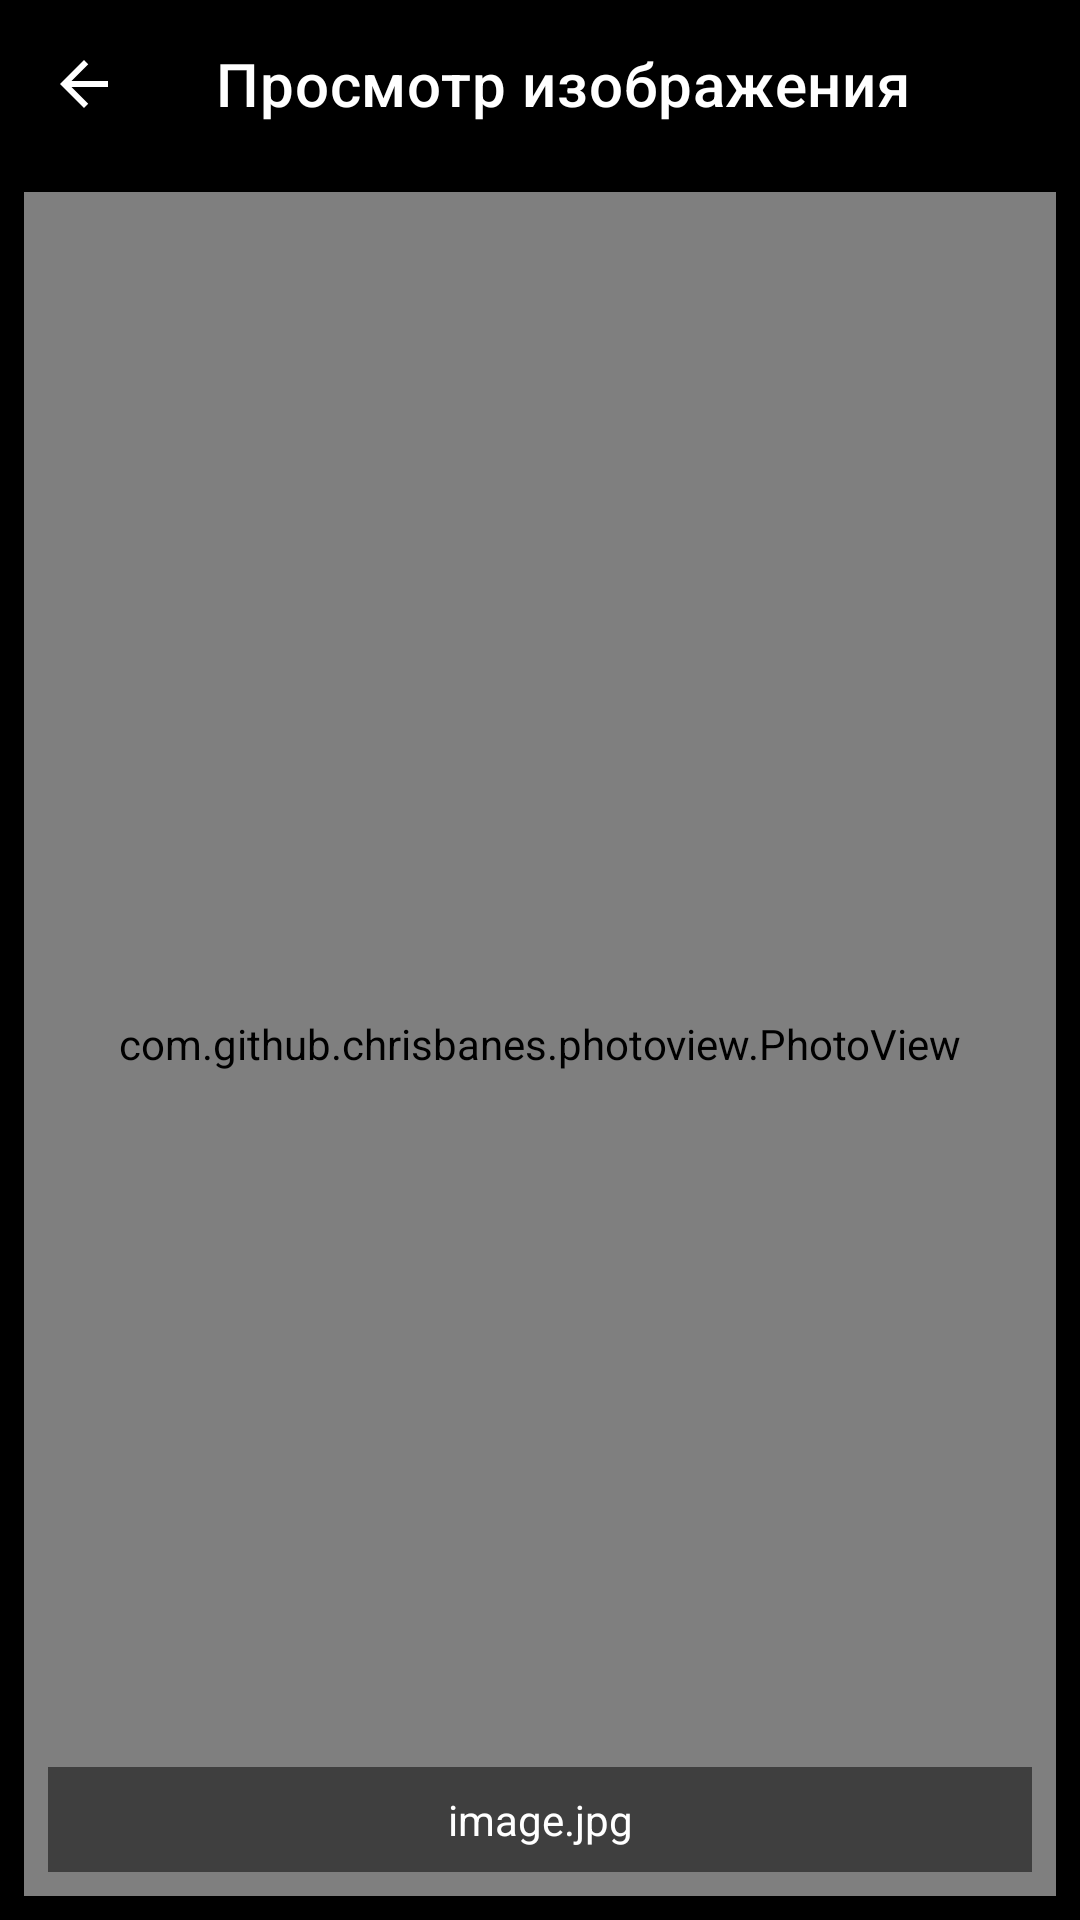

Here is an Android app screen rendered from its layout file. Give the layout XML and the strings, colors and styles it references.
<!-- AndroidManifest.xml: application theme Theme.Shift -->
<!-- res/layout/activity_image_viewer.xml -->
<?xml version="1.0" encoding="utf-8"?>
<androidx.constraintlayout.widget.ConstraintLayout
    xmlns:android="http://schemas.android.com/apk/res/android"
    xmlns:app="http://schemas.android.com/apk/res-auto"
    android:layout_width="match_parent"
    android:layout_height="match_parent"
    android:background="#000000">

    
    <com.google.android.material.appbar.MaterialToolbar
        android:id="@+id/toolbar"
        android:layout_width="match_parent"
        android:layout_height="wrap_content"
        android:background="#80000000"
        android:theme="@style/ThemeOverlay.Material3.Dark.ActionBar"
        app:title="Просмотр изображения"
        app:titleTextColor="#FFFFFF"
        app:navigationIcon="@drawable/ic_arrow_back_24"
        app:navigationIconTint="#FFFFFF"
        app:layout_constraintTop_toTopOf="parent"
        app:layout_constraintStart_toStartOf="parent"
        app:layout_constraintEnd_toEndOf="parent" />

    
    <com.github.chrisbanes.photoview.PhotoView
        android:id="@+id/photoView"
        android:layout_width="0dp"
        android:layout_height="0dp"
        android:layout_marginTop="8dp"
        android:layout_marginBottom="8dp"
        android:layout_marginStart="8dp"
        android:layout_marginEnd="8dp"
        android:scaleType="fitCenter"
        app:layout_constraintTop_toBottomOf="@id/toolbar"
        app:layout_constraintBottom_toBottomOf="parent"
        app:layout_constraintStart_toStartOf="parent"
        app:layout_constraintEnd_toEndOf="parent" />

    
    <TextView
        android:id="@+id/tvFileName"
        android:layout_width="0dp"
        android:layout_height="wrap_content"
        android:layout_marginStart="16dp"
        android:layout_marginEnd="16dp"
        android:layout_marginBottom="16dp"
        android:text="image.jpg"
        android:textColor="#FFFFFF"
        android:textSize="14sp"
        android:background="#80000000"
        android:padding="8dp"
        android:gravity="center"
        app:layout_constraintBottom_toBottomOf="parent"
        app:layout_constraintStart_toStartOf="parent"
        app:layout_constraintEnd_toEndOf="parent" />

</androidx.constraintlayout.widget.ConstraintLayout>
<!-- resources referenced by this layout -->
<resources>
  <!-- drawable ic_arrow_back_24 (drawable) -->
  <?xml version="1.0" encoding="utf-8"?>
  <vector xmlns:android="http://schemas.android.com/apk/res/android"
      android:width="24dp"
      android:height="24dp"
      android:viewportWidth="24"
      android:viewportHeight="24">
      <path
          android:fillColor="#FFFFFF"
          android:pathData="M20,11H7.83l5.59-5.59L12,4l-8,8 8,8 1.41-1.41L7.83,13H20v-2z"/>
  </vector>
  <style name="Theme.Shift" parent="Theme.MaterialComponents.DayNight.NoActionBar">
          
          <item name="colorPrimary">@color/purple_500</item>
          <item name="colorPrimaryVariant">@color/purple_700</item>
          <item name="colorOnPrimary">@color/white</item>
          
          <item name="colorSecondary">@color/teal_200</item>
          <item name="colorSecondaryVariant">@color/teal_700</item>
          <item name="colorOnSecondary">@color/black</item>
          
          <item name="android:statusBarColor">?attr/colorPrimaryVariant</item>
          
      </style>
  <color name="purple_500">#FF6200EE</color>
  <color name="purple_700">#FF3700B3</color>
  <color name="white">#FFFFFFFF</color>
  <color name="teal_200">#FF03DAC5</color>
  <color name="teal_700">#FF018786</color>
  <color name="black">#FF000000</color>
</resources>
